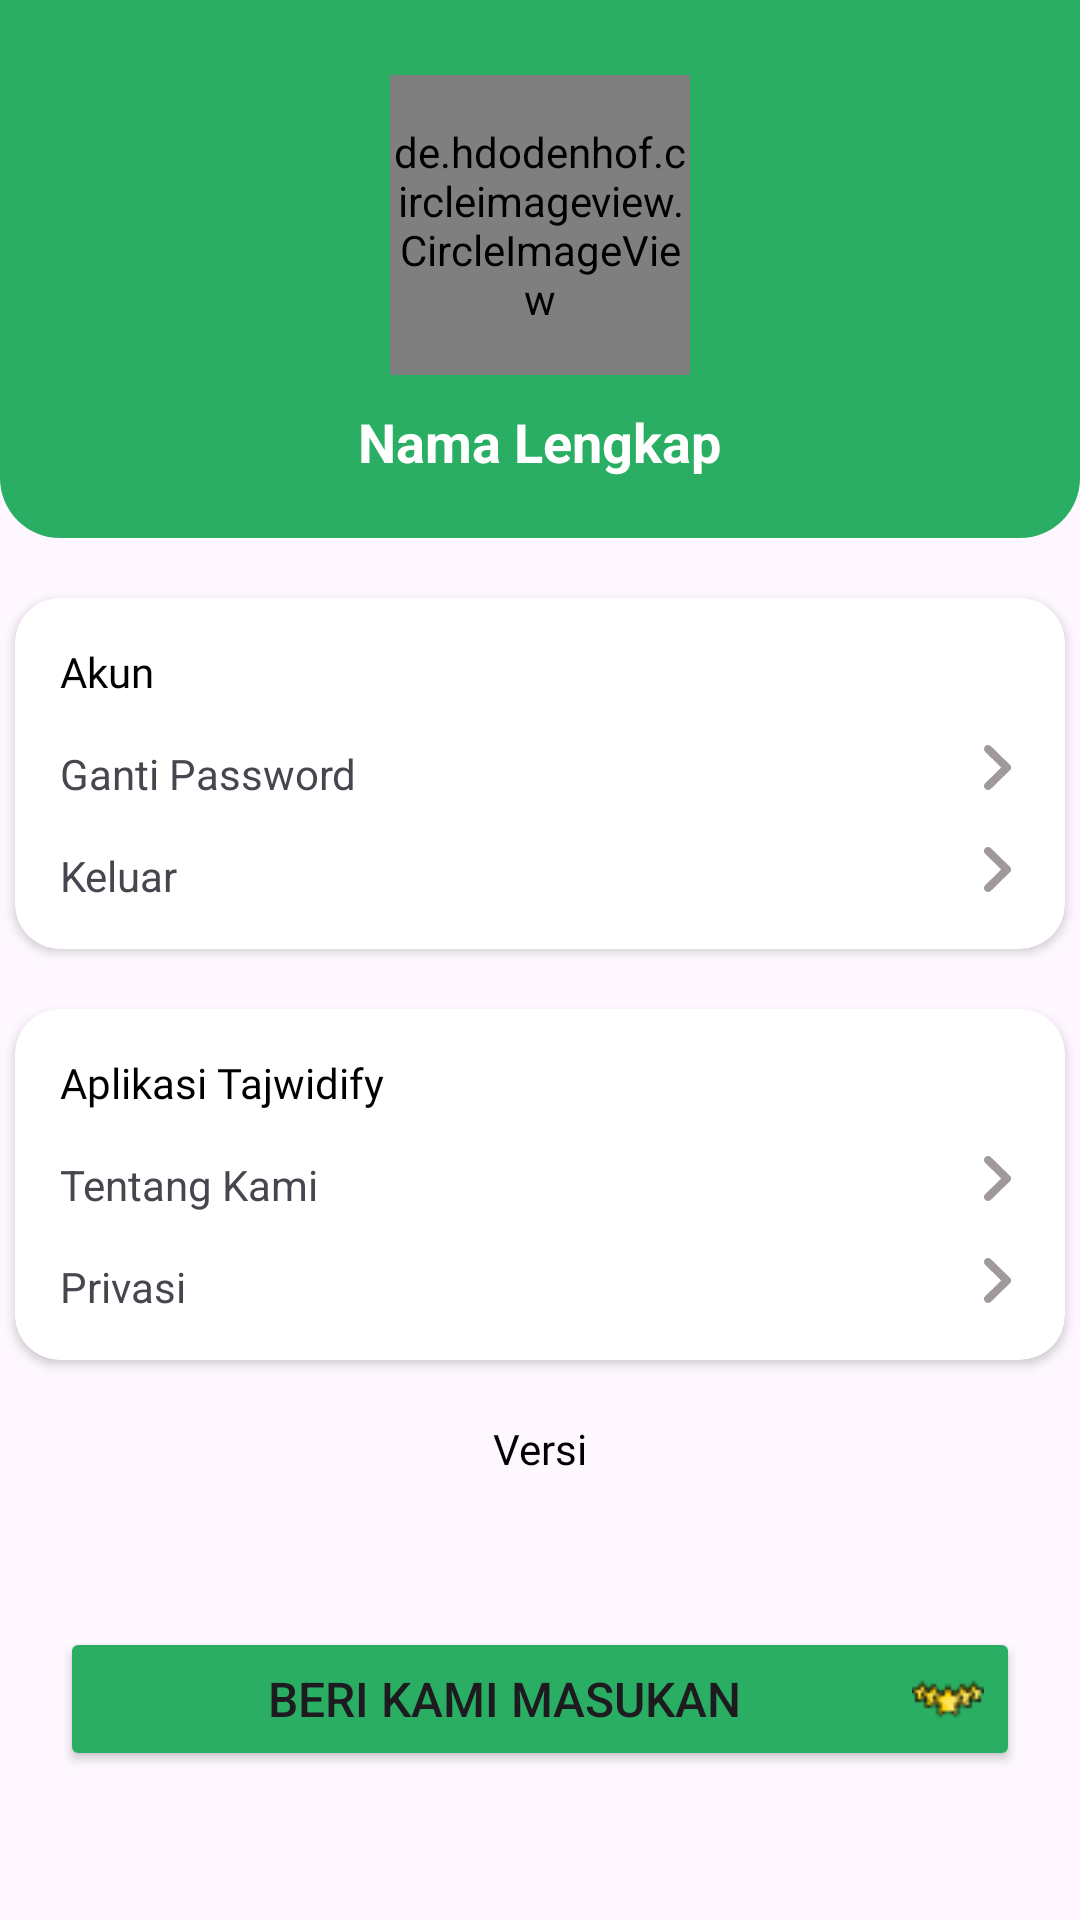

Produce the Android XML layout that renders to this screen, including the resource entries it uses.
<!-- AndroidManifest.xml: application theme Theme.Tajwidify -->
<!-- res/layout/fragment_profile.xml -->
<?xml version="1.0" encoding="utf-8"?>
<androidx.constraintlayout.widget.ConstraintLayout xmlns:android="http://schemas.android.com/apk/res/android"
    xmlns:app="http://schemas.android.com/apk/res-auto"
    xmlns:tools="http://schemas.android.com/tools"
    android:layout_width="match_parent"
    android:layout_height="match_parent"
    tools:context=".ui.profile.ProfileFragment">

    <LinearLayout
        android:id="@+id/linearProfile"
        android:layout_width="match_parent"
        android:layout_height="wrap_content"
        android:gravity="center"
        android:orientation="vertical"
        android:paddingTop="25dp"
        android:paddingBottom="20dp"
        android:background="@drawable/bg_toolbar"
        app:layout_constraintEnd_toEndOf="parent"
        app:layout_constraintStart_toStartOf="parent"
        app:layout_constraintTop_toTopOf="parent">

        <FrameLayout
            android:id="@+id/ivProfile"
            android:layout_width="wrap_content"
            android:layout_height="wrap_content">

            <de.hdodenhof.circleimageview.CircleImageView
                android:id="@+id/profile_image"
                android:layout_width="100dp"
                android:layout_height="100dp"
                android:scaleType="centerCrop"
                app:civ_border_color="@color/white"
                app:civ_border_width="3dp"
                android:src="@drawable/ic_default_profile" />

            <ImageView
                android:layout_width="20dp"
                android:layout_height="20dp"
                android:src="@drawable/ic_camera"
                android:layout_marginBottom="9dp"
                android:layout_gravity="bottom|end"
                app:tint="@color/white"/>
        </FrameLayout>

        <TextView
            android:id="@+id/profile_name"
            android:layout_width="wrap_content"
            android:layout_height="wrap_content"
            android:layout_marginTop="10dp"
            android:text="Nama Lengkap"
            android:textAlignment="center"
            android:textColor="@color/white"
            android:textSize="18sp"
            android:textStyle="bold" />
    </LinearLayout>

    <androidx.cardview.widget.CardView
        android:id="@+id/cardView1"
        android:layout_width="350dp"
        android:layout_height="wrap_content"
        app:cardCornerRadius="15dp"
        android:layout_marginTop="20dp"
        app:layout_constraintEnd_toEndOf="parent"
        app:layout_constraintStart_toStartOf="parent"
        app:layout_constraintTop_toBottomOf="@+id/linearProfile">

        <LinearLayout
            android:layout_width="match_parent"
            android:layout_height="match_parent"
            android:paddingBottom="15dp"
            android:orientation="vertical">

            <TextView
                android:id="@+id/textView9"
                android:layout_width="wrap_content"
                android:layout_height="wrap_content"
                android:layout_marginStart="15dp"
                android:layout_marginTop="15dp"
                android:fontFamily="@font/poppins_bold"
                android:textColor="@color/black"
                android:text="Akun"
                app:layout_constraintStart_toStartOf="parent"
                app:layout_constraintTop_toTopOf="parent" />



            <LinearLayout
                android:id="@+id/gantiPassword"
                android:layout_width="match_parent"
                android:layout_height="wrap_content"
                android:layout_marginHorizontal="15dp"
                android:layout_marginTop="15dp"
                android:orientation="horizontal">

                <TextView
                    android:id="@+id/textView12"
                    android:layout_width="0dp"
                    android:layout_height="wrap_content"
                    android:layout_weight="1"
                    android:text="@string/change_password" />

                <ImageView
                    android:layout_width="15dp"
                    android:layout_height="15dp"
                    android:src="@drawable/ic_arrow_next"
                    app:tint="#9F9999" />
            </LinearLayout>

            <LinearLayout
                android:id="@+id/logout"
                android:layout_width="match_parent"
                android:layout_height="wrap_content"
                android:layout_marginHorizontal="15dp"
                android:layout_marginTop="15dp"
                android:orientation="horizontal">

                <TextView
                    android:id="@+id/textView11"
                    android:layout_width="0dp"
                    android:layout_height="wrap_content"
                    android:layout_weight="1"
                    android:text="@string/logout" />

                <ImageView
                    android:layout_width="15dp"
                    android:layout_height="15dp"
                    android:src="@drawable/ic_arrow_next"
                    app:tint="#9F9999" />
            </LinearLayout>
        </LinearLayout>

    </androidx.cardview.widget.CardView>

    <androidx.cardview.widget.CardView
        android:id="@+id/cardView2"
        android:layout_width="350dp"
        android:layout_height="wrap_content"
        app:cardCornerRadius="15dp"
        android:layout_marginTop="20dp"
        app:layout_constraintEnd_toEndOf="parent"
        app:layout_constraintStart_toStartOf="parent"
        app:layout_constraintTop_toBottomOf="@+id/cardView1">

        <LinearLayout
            android:layout_width="match_parent"
            android:layout_height="match_parent"
            android:paddingBottom="15dp"
            android:paddingTop="15dp"
            android:orientation="vertical">

            <TextView
                android:id="@+id/textView88"
                android:layout_width="wrap_content"
                android:layout_height="wrap_content"
                android:layout_marginStart="15dp"
                android:fontFamily="@font/poppins_bold"
                android:textColor="@color/black"
                android:text="Aplikasi Tajwidify"
                app:layout_constraintStart_toStartOf="parent"
                app:layout_constraintTop_toTopOf="parent" />

            <LinearLayout
                android:id="@+id/tnt_kami_profile"
                android:layout_width="match_parent"
                android:layout_height="wrap_content"
                android:layout_marginHorizontal="15dp"
                android:layout_marginTop="15dp"
                android:orientation="horizontal">

                <TextView
                    android:id="@+id/textView8"
                    android:layout_width="0dp"
                    android:layout_height="wrap_content"
                    android:layout_weight="1"
                    android:text="@string/tentang_kami" />

                <ImageView
                    android:layout_width="15dp"
                    android:layout_height="15dp"
                    android:src="@drawable/ic_arrow_next"
                    app:tint="#9F9999" />
            </LinearLayout>

            <LinearLayout
                android:id="@+id/privasi_profile"
                android:layout_width="match_parent"
                android:layout_height="wrap_content"
                android:layout_marginHorizontal="15dp"
                android:layout_marginTop="15dp"
                android:orientation="horizontal">

                <TextView
                    android:id="@+id/textView77"
                    android:layout_width="0dp"
                    android:layout_height="wrap_content"
                    android:layout_weight="1"
                    android:text="@string/privacy" />

                <ImageView
                    android:layout_width="15dp"
                    android:layout_height="15dp"
                    android:src="@drawable/ic_arrow_next"
                    app:tint="#9F9999" />
            </LinearLayout>
        </LinearLayout>

    </androidx.cardview.widget.CardView>

    <TextView
        android:id="@+id/app_version"
        android:layout_width="match_parent"
        android:layout_height="wrap_content"
        android:text="Versi"
        android:fontFamily="@font/poppins_regular"
        android:textColor="@color/black"
        android:layout_marginTop="20dp"
        app:layout_constraintEnd_toEndOf="parent"
        app:layout_constraintStart_toStartOf="parent"
        app:layout_constraintTop_toBottomOf="@+id/cardView2"
        android:textAlignment="center"/>

    <com.google.android.material.progressindicator.LinearProgressIndicator
        android:id="@+id/progressIndicator"
        android:layout_width="match_parent"
        android:layout_height="wrap_content"
        android:indeterminate="true"
        android:visibility="gone"
        app:layout_constraintEnd_toEndOf="parent"
        app:layout_constraintStart_toStartOf="parent"
        app:layout_constraintTop_toTopOf="parent" />

    <Button
        android:id="@+id/btnRate"
        android:layout_width="match_parent"
        android:layout_height="wrap_content"
        android:layout_margin="20dp"
        android:backgroundTint="@color/green"
        android:drawableEnd="@drawable/stars"
        android:text="Beri Kami Masukan"
        android:textSize="16sp"
        app:layout_constraintBottom_toBottomOf="parent"
        app:layout_constraintEnd_toEndOf="parent"
        app:layout_constraintStart_toStartOf="parent"
        app:layout_constraintTop_toBottomOf="@+id/app_version" />

</androidx.constraintlayout.widget.ConstraintLayout>
<!-- resources referenced by this layout -->
<resources>
  <color name="black">#FF000000</color>
  <color name="green">#2AAE63</color>
  <color name="white">#FFFFFFFF</color>
  <!-- drawable bg_toolbar (drawable) -->
  <?xml version="1.0" encoding="utf-8"?>
  <shape xmlns:android="http://schemas.android.com/apk/res/android"
      android:shape="rectangle">
  
      <solid
          android:color="@color/green"/>
  
      <corners
          android:bottomLeftRadius="20dp"
          android:bottomRightRadius="20dp"/>
  
  </shape>
  <!-- drawable ic_arrow_next (drawable) -->
  <vector xmlns:android="http://schemas.android.com/apk/res/android"
      android:width="6.966dp"
      android:height="11.798dp"
      android:viewportWidth="6.966"
      android:viewportHeight="11.798">
    <path
        android:pathData="M0.316,10.009a1.041,1.041 0,0 0,0.74 1.788,0.983 0.983,0 0,0 0.726,-0.307L6.658,6.643a1.046,1.046 0,0 0,0 -1.481L1.783,0.314A1.029,1.029 0,0 0,0.3 0.314,1.041 1.041,0 0,0 0.316,1.8L4.437,5.9Z"
        android:fillColor="#FFFFFF"/>
  </vector>
  <!-- drawable ic_default_profile: png bitmap (drawable, 4448 bytes) -->
  <!-- drawable stars: png bitmap (drawable, 954 bytes) -->
  <string name="change_password">Ganti Password</string>
  <string name="logout">Keluar</string>
  <string name="privacy">Privasi</string>
  <string name="tentang_kami">Tentang Kami</string>
  <style name="Theme.Tajwidify" parent="Base.Theme.Tajwidify" />
  <style name="Base.Theme.Tajwidify" parent="Theme.Material3.Light.NoActionBar">
          <item name="colorPrimary">@color/green</item>
          <item name="colorOnPrimary">@color/white</item>
          
          <item name="colorSecondary">@color/green_light</item>
          <item name="colorOnSecondary">@color/white</item>
          
          <item name="android:statusBarColor">?attr/colorPrimaryVariant</item>
      </style>
  <color name="green_light">#00FF0D</color>
</resources>
